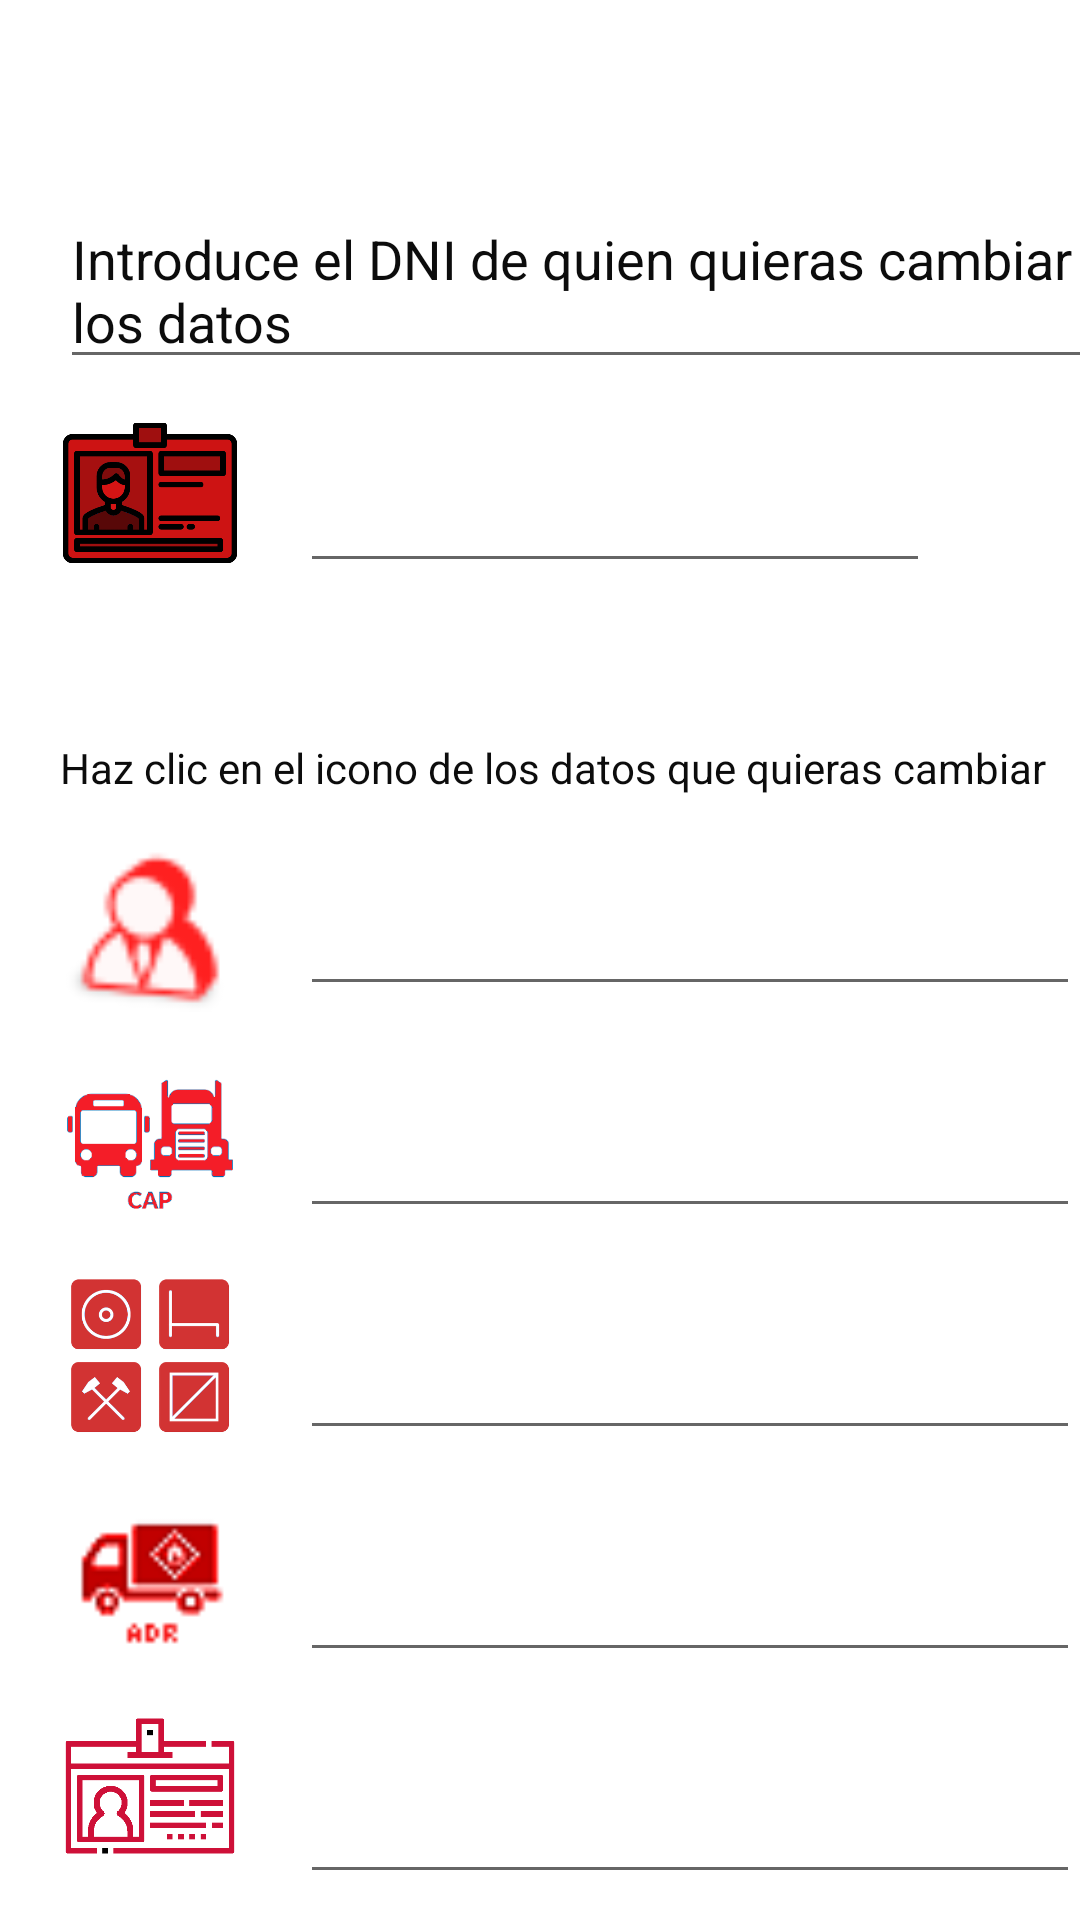

Android layout source for this screen:
<!-- AndroidManifest.xml: application theme Theme.Furgoficina3 -->
<!-- res/layout/activity_cambio.xml -->
<?xml version="1.0" encoding="utf-8"?>
<androidx.constraintlayout.widget.ConstraintLayout xmlns:android="http://schemas.android.com/apk/res/android"
    xmlns:app="http://schemas.android.com/apk/res-auto"
    xmlns:tools="http://schemas.android.com/tools"
    android:layout_width="match_parent"
    android:layout_height="match_parent"
    tools:context="com.example.furgoficina.CambioActivity">

    <androidx.constraintlayout.widget.ConstraintLayout
        android:id="@+id/DateNombreCambio"
        android:layout_width="match_parent"
        android:layout_height="match_parent"
        app:layout_constraintStart_toStartOf="parent"
        app:layout_constraintTop_toTopOf="parent"
        tools:context="com.example.furgoficina.CambioActivity">

        <Button
            android:id="@+id/bvolverConsultar3"
            android:layout_width="150dp"
            android:layout_height="70dp"
            android:layout_marginStart="50dp"
            android:layout_marginTop="20dp"
            android:onClick="onClick"
            android:text="@string/bModificar"
            app:layout_constraintStart_toStartOf="parent"
            app:layout_constraintTop_toBottomOf="@+id/datePermConducirCambio"
            tools:ignore="TextContrastCheck" />

        <EditText
            android:id="@+id/textCambiarConductor"
            android:layout_width="wrap_content"
            android:layout_height="wrap_content"
            android:layout_marginStart="20dp"
            android:layout_marginTop="64dp"
            android:text="@string/textCambioConductor"
            android:textColor="#0C0C0C"
            app:layout_constraintStart_toStartOf="parent"
            app:layout_constraintTop_toTopOf="parent" />

        <Button
            android:id="@+id/bvolverConsultar2"
            android:layout_width="150dp"
            android:layout_height="70dp"
            android:layout_marginStart="16dp"
            android:layout_marginTop="20dp"
            android:onClick="volver"
            android:text="@string/botVolver"
            app:layout_constraintStart_toEndOf="@+id/bvolverConsultar3"
            app:layout_constraintTop_toBottomOf="@+id/datePermConducirCambio"
            tools:ignore="TextContrastCheck" />

        <EditText
            android:id="@+id/datePermConducirCambio"
            android:layout_width="260dp"
            android:layout_height="50dp"
            android:layout_marginStart="20dp"
            android:layout_marginTop="24dp"
            android:ems="10"
            android:focusable="false"
            android:inputType="date"
            app:layout_constraintStart_toEndOf="@+id/imPermCondCambio"
            app:layout_constraintTop_toBottomOf="@+id/dateAdrCambio"
            tools:ignore="SpeakableTextPresentCheck" />

        <EditText
            android:id="@+id/dateAdrCambio"
            android:layout_width="260dp"
            android:layout_height="50dp"
            android:layout_marginStart="20dp"
            android:layout_marginTop="24dp"
            android:ems="10"
            android:focusable="false"
            android:inputType="date"
            app:layout_constraintStart_toEndOf="@+id/imTarjTacogCambio"
            app:layout_constraintTop_toBottomOf="@+id/dateTarjTacogCambio"
            tools:ignore="SpeakableTextPresentCheck" />

        <EditText
            android:id="@+id/dateCapCambio2"
            android:layout_width="260dp"
            android:layout_height="50dp"
            android:layout_marginStart="20dp"
            android:layout_marginTop="24dp"
            android:ems="10"
            android:focusable="false"
            android:inputType="date"
            app:layout_constraintStart_toEndOf="@+id/imCapCambio"
            app:layout_constraintTop_toBottomOf="@+id/dateNombCambio"
            tools:ignore="SpeakableTextPresentCheck" />

        <EditText
            android:id="@+id/dateNombCambio"
            android:layout_width="260dp"
            android:layout_height="50dp"
            android:layout_marginStart="20dp"
            android:layout_marginTop="20dp"
            android:ems="10"
            android:inputType="text"
            app:layout_constraintStart_toEndOf="@+id/imNombreCambio"
            app:layout_constraintTop_toBottomOf="@+id/textCambioConductor2"
            tools:ignore="SpeakableTextPresentCheck" />

        <ImageView
            android:id="@+id/imPermCondCambio"
            android:layout_width="60dp"
            android:layout_height="60dp"
            android:layout_marginStart="20dp"
            android:layout_marginTop="12dp"
            android:clickable="true"
            android:contentDescription="@string/listPermisoCirculacion"
            android:focusable="true"
            app:layout_constraintStart_toStartOf="parent"
            app:layout_constraintTop_toBottomOf="@+id/imadrCambio"
            app:srcCompat="@mipmap/tarjetadeidentificacion1red" />

        <ImageView
            android:id="@+id/imadrCambio"
            android:layout_width="60dp"
            android:layout_height="60dp"
            android:layout_marginStart="20dp"
            android:layout_marginTop="12dp"
            android:clickable="true"
            android:contentDescription="@string/listADR"
            android:focusable="true"
            app:layout_constraintStart_toStartOf="parent"
            app:layout_constraintTop_toBottomOf="@+id/imTarjTacogCambio"
            app:srcCompat="@mipmap/adrred" />

        <ImageView
            android:id="@+id/imTarjTacogCambio"
            android:layout_width="60dp"
            android:layout_height="60dp"
            android:layout_marginStart="20dp"
            android:layout_marginTop="12dp"
            android:clickable="true"
            android:contentDescription="@string/listarjtacConductor"
            android:focusable="true"
            app:layout_constraintStart_toStartOf="parent"
            app:layout_constraintTop_toBottomOf="@+id/imCapCambio"
            app:srcCompat="@mipmap/tacografored" />

        <ImageView
            android:id="@+id/imCapCambio"
            android:layout_width="60dp"
            android:layout_height="60dp"
            android:layout_marginStart="20dp"
            android:layout_marginTop="12dp"
            android:clickable="true"
            android:contentDescription="@string/listCAP"
            android:focusable="true"
            app:layout_constraintStart_toStartOf="parent"
            app:layout_constraintTop_toBottomOf="@+id/imNombreCambio"
            app:srcCompat="@mipmap/capred" />

        <ImageView
            android:id="@+id/imNombreCambio"
            android:layout_width="60dp"
            android:layout_height="60dp"
            android:layout_marginStart="20dp"
            android:layout_marginTop="12dp"
            android:clickable="true"
            android:contentDescription="@string/textNombre"
            android:focusable="true"
            app:layout_constraintStart_toStartOf="parent"
            app:layout_constraintTop_toBottomOf="@+id/textCambioConductor2"
            app:srcCompat="@mipmap/nombrered" />

        <EditText
            android:id="@+id/textdniMod"
            android:layout_width="wrap_content"
            android:layout_height="wrap_content"
            android:layout_marginStart="20dp"
            android:layout_marginTop="20dp"
            android:ems="10"
            android:inputType="textPersonName"
            android:minHeight="48dp"
            app:layout_constraintStart_toEndOf="@+id/imdniMod"
            app:layout_constraintTop_toBottomOf="@+id/textCambiarConductor"
            tools:ignore="SpeakableTextPresentCheck" />

        <ImageView
            android:id="@+id/imdniMod"
            android:layout_width="60dp"
            android:layout_height="60dp"
            android:layout_marginStart="20dp"
            android:layout_marginTop="8dp"
            android:contentDescription="@string/textDni"
            app:layout_constraintStart_toStartOf="parent"
            app:layout_constraintTop_toBottomOf="@+id/textCambiarConductor"
            app:srcCompat="@mipmap/tarjetadeidentificacionred3" />

        <EditText
            android:id="@+id/dateTarjTacogCambio"
            android:layout_width="260dp"
            android:layout_height="50dp"
            android:layout_marginStart="20dp"
            android:layout_marginTop="24dp"
            android:ems="10"
            android:focusable="false"
            android:inputType="date"
            app:layout_constraintStart_toEndOf="@+id/imTarjTacogCambio"
            app:layout_constraintTop_toBottomOf="@+id/dateCapCambio2"
            tools:ignore="SpeakableTextPresentCheck" />

        <TextView
            android:id="@+id/textCambioConductor2"
            android:layout_width="wrap_content"
            android:layout_height="wrap_content"
            android:layout_marginStart="20dp"
            android:layout_marginTop="52dp"
            android:text="@string/imCambiar"
            android:textColor="#0C0C0C"
            app:layout_constraintStart_toStartOf="parent"
            app:layout_constraintTop_toBottomOf="@+id/textdniMod" />

    </androidx.constraintlayout.widget.ConstraintLayout>

</androidx.constraintlayout.widget.ConstraintLayout>
<!-- resources referenced by this layout -->
<resources>
  <!-- mipmap adrred: png bitmap (mipmap-mdpi, 10842 bytes) -->
  <!-- mipmap capred: png bitmap (mipmap-mdpi, 20540 bytes) -->
  <!-- mipmap nombrered: png bitmap (mipmap-mdpi, 4404 bytes) -->
  <!-- mipmap tacografored: png bitmap (mipmap-mdpi, 32490 bytes) -->
  <!-- mipmap tarjetadeidentificacion1red: png bitmap (mipmap-mdpi, 7010 bytes) -->
  <!-- mipmap tarjetadeidentificacionred3: png bitmap (mipmap-mdpi, 19191 bytes) -->
  <string name="bModificar">Modificar</string>
  <string name="botVolver">VOLVER</string>
  <string name="imCambiar">Haz clic en el icono de los datos que quieras cambiar</string>
  <string name="listADR">Introduce fecha de anterior emision del ADR</string>
  <string name="listCAP">Introduce fecha de anterior emision del CAP</string>
  <string name="listPermisoCirculacion">Introduce fecha de anterior emision del permiso circulación</string>
  <string name="listarjtacConductor">Introduce fecha de anterior emision de la tarjeta de tacografo de conductor</string>
  <string name="textCambioConductor">Introduce el DNI de quien quieras cambiar los datos</string>
  <string name="textDni">Introduce el DNI</string>
  <string name="textNombre">Introduce el nombre</string>
  <style name="Theme.Furgoficina3" parent="Theme.MaterialComponents.DayNight.DarkActionBar">
          
          <item name="colorPrimary">@color/red</item>
          <item name="colorPrimaryVariant">@color/red</item>
          <item name="colorOnPrimary">@color/white</item>
          
          <item name="colorSecondary">@color/teal_200</item>
          <item name="colorSecondaryVariant">@color/teal_700</item>
          <item name="colorOnSecondary">@color/black</item>
          
          <item name="android:statusBarColor" tools:targetApi="l">?attr/colorPrimaryVariant</item>
          
      </style>
  <color name="red">#F13527</color>
  <color name="white">#FFFFFFFF</color>
  <color name="teal_200">#FF03DAC5</color>
  <color name="teal_700">#FF018786</color>
  <color name="black">#FF000000</color>
</resources>
